Photos from the image-classification dataset "Inteligentny_robot_AI" in the GitHub repository IgnBys/Inteligentny_robot_AI. Its 3 classes are: bluza, pilka, telefon.

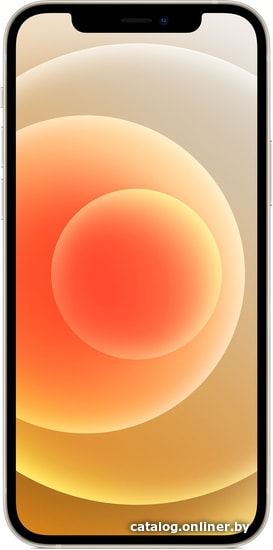
Label: telefon

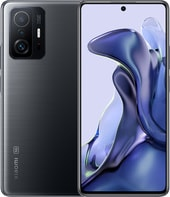
Label: telefon

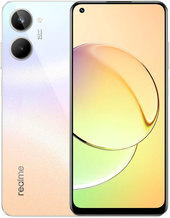
Label: telefon

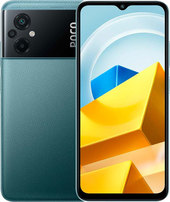
Label: telefon

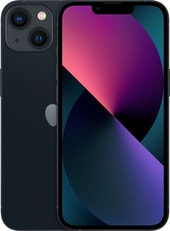
Label: telefon

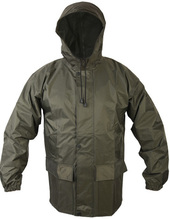
Label: bluza
